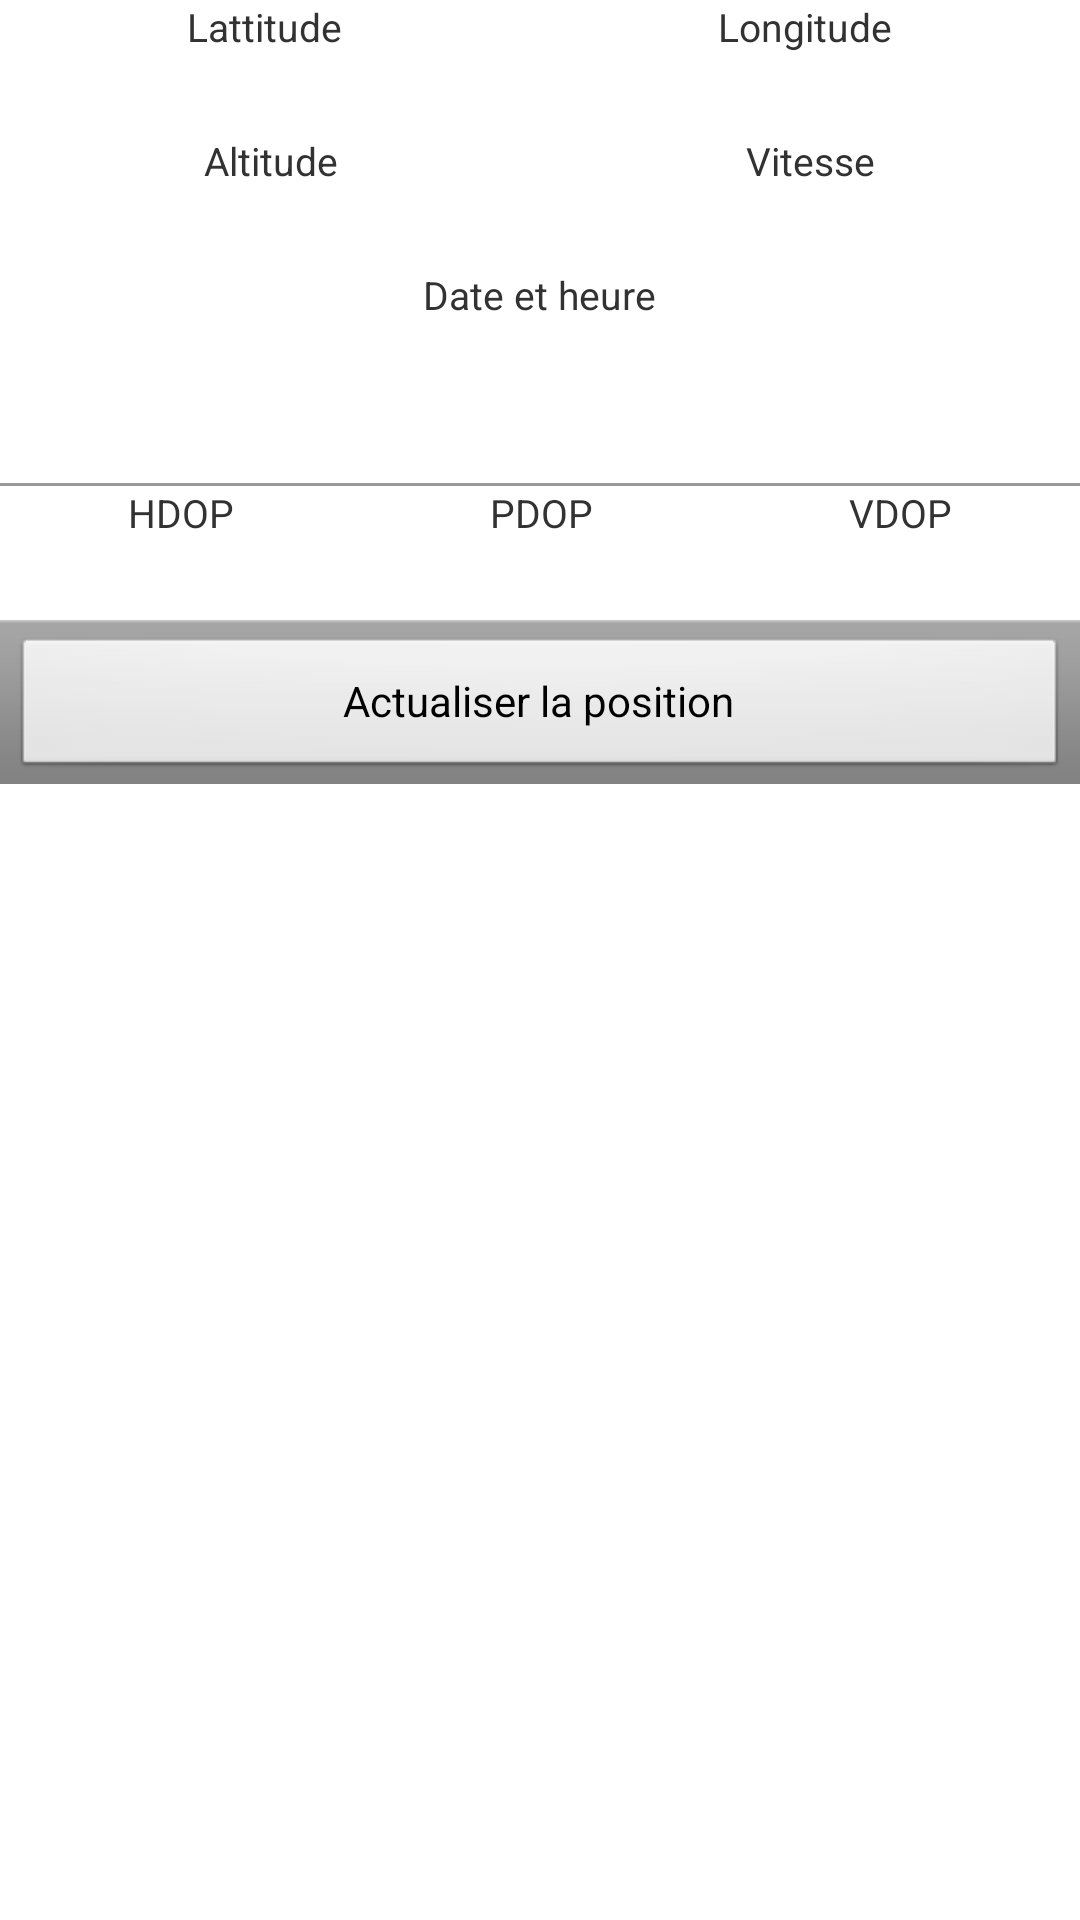

Android layout source for this screen:
<!-- AndroidManifest.xml: application theme AppTheme -->
<!-- res/layout/activity_locstats.xml -->
<?xml version="1.0" encoding="utf-8"?>
<LinearLayout xmlns:android="http://schemas.android.com/apk/res/android"
    android:layout_width="match_parent"
    android:layout_height="match_parent"
    android:orientation="vertical" >
    
    <LinearLayout
    	android:layout_height="wrap_content"
    	android:layout_width="match_parent" 
    	android:orientation="horizontal"
    	android:layout_marginLeft="@dimen/activity_horizontal_margin"
    	android:layout_marginRight="@dimen/activity_horizontal_margin"
    	android:layout_marginTop="@dimen/activity_vertical_margin"
    	android:layout_marginBottom="@dimen/activity_vertical_margin" >
        
        <LinearLayout 
			android:layout_height="wrap_content"
    		android:layout_width="wrap_content"
    		android:layout_weight="1" 
    		android:orientation="vertical" >
    		
    		<TextView
    		    android:layout_height="wrap_content"
    		    android:layout_width="wrap_content"
    		    android:layout_gravity="center"
    		    android:text="Lattitude"
    		    android:textAppearance="@style/secondaryText" />
    		<TextView
    		    android:id="@+id/loc_lat"
    		    android:layout_height="wrap_content"
    		    android:layout_width="wrap_content"
    		    android:layout_gravity="center"
    		    android:text=""
    		    android:textAppearance="@style/primaryText" />
    		
        </LinearLayout>
        
        <LinearLayout 
			android:layout_height="wrap_content"
    		android:layout_width="wrap_content" 
    		android:orientation="vertical"
    		android:layout_weight="1" >
    		
    		<TextView
    		    android:layout_height="wrap_content"
    		    android:layout_width="wrap_content"
    		    android:layout_gravity="center"
    		    android:text="Longitude"
    		    android:textAppearance="@style/secondaryText" />
    		<TextView
    		    android:id="@+id/loc_lon"
    		    android:layout_height="wrap_content"
    		    android:layout_width="wrap_content"
    		    android:layout_gravity="center"
    		    android:text=""
    		    android:textAppearance="@style/primaryText" />
    		
        </LinearLayout>
        
    </LinearLayout>
    
    <LinearLayout
    	android:layout_height="wrap_content"
    	android:layout_width="match_parent" 
    	android:orientation="horizontal"
    	android:layout_marginLeft="@dimen/activity_horizontal_margin"
    	android:layout_marginRight="@dimen/activity_horizontal_margin"
    	android:layout_marginTop="0sp"
    	android:layout_marginBottom="@dimen/activity_vertical_margin"
    	android:baselineAligned="true" >
        
        <LinearLayout 
			android:layout_height="wrap_content"
    		android:layout_width="wrap_content"
    		android:layout_weight="1" 
    		android:orientation="vertical" >
    		
    		<TextView
    		    android:layout_height="wrap_content"
    		    android:layout_width="wrap_content"
    		    android:layout_gravity="center"
    		    android:text="Altitude"
    		    android:textAppearance="@style/secondaryText" />
    		<TextView
    		    android:id="@+id/loc_alt"
    		    android:layout_height="wrap_content"
    		    android:layout_width="wrap_content"
    		    android:layout_gravity="center"
    		    android:text=""
    		    android:textAppearance="@style/primaryText" />
    		
        </LinearLayout>
        
        <LinearLayout 
			android:layout_height="wrap_content"
    		android:layout_width="wrap_content" 
    		android:orientation="vertical"
    		android:layout_weight="1" >
    		
    		<TextView
    		    android:layout_height="wrap_content"
    		    android:layout_width="wrap_content"
    		    android:layout_gravity="center"
    		    android:text="Vitesse"
				android:textAppearance="@style/secondaryText" />
    		<TextView
    		    android:id="@+id/loc_speed"
    		    android:layout_height="wrap_content"
    		    android:layout_width="wrap_content"
    		    android:layout_gravity="center"
    		    android:text=""
    		    android:textAppearance="@style/primaryText" />
    		
        </LinearLayout>
        
	</LinearLayout>
    
    <LinearLayout 
			android:layout_height="wrap_content"
    		android:layout_width="wrap_content" 
    		android:orientation="vertical"
    		android:layout_gravity="center"
    		android:layout_marginLeft="@dimen/activity_horizontal_margin"
    		android:layout_marginRight="@dimen/activity_horizontal_margin"
    		android:layout_marginTop="0sp"
    		android:layout_marginBottom="@dimen/activity_vertical_margin" >
        
    		<TextView
    		    android:layout_height="wrap_content"
    		    android:layout_width="wrap_content"
    		    android:layout_gravity="center"
    		    android:text="Date et heure"
				android:textAppearance="@style/secondaryText" />
    		<TextView
    		    android:id="@+id/loc_date"
    		    android:layout_height="wrap_content"
    		    android:layout_width="wrap_content"
    		    android:layout_gravity="center"
    		    android:text=""
    		    android:textAppearance="@style/primaryText" />
    		<TextView
    		    android:id="@+id/loc_time"
    		    android:layout_height="wrap_content"
    		    android:layout_width="wrap_content"
    		    android:layout_gravity="center"
    		    android:text=""
    		    android:textAppearance="@style/primaryText" />
    		
    </LinearLayout>
    
	<View
	    android:layout_width="match_parent"
		android:layout_height="1dp"	
		android:background="#999" />
	
	<LinearLayout
    	android:layout_height="wrap_content"
    	android:layout_width="match_parent" 
    	android:orientation="horizontal"
    	android:layout_marginLeft="@dimen/activity_horizontal_margin"
    	android:layout_marginRight="@dimen/activity_horizontal_margin"
    	android:layout_marginTop="@dimen/activity_vertical_margin"
    	android:layout_marginBottom="@dimen/activity_vertical_margin" >
        
        <LinearLayout 
			android:layout_height="wrap_content"
    		android:layout_width="wrap_content"
    		android:layout_weight="1" 
    		android:orientation="vertical" >
    		
    		<TextView
    		    android:layout_height="wrap_content"
    		    android:layout_width="wrap_content"
    		    android:layout_gravity="center"
    		    android:text="HDOP"
    		    android:textAppearance="@style/secondaryText" />
    		<TextView
    		    android:id="@+id/loc_hdop"
    		    android:layout_height="wrap_content"
    		    android:layout_width="wrap_content"
    		    android:layout_gravity="center"
    		    android:text=""
    		    android:textAppearance="@style/primaryText" />
    		
        </LinearLayout>
        
        <LinearLayout 
            android:layout_height="wrap_content"
    		android:layout_width="wrap_content"
    		android:layout_weight="1" 
    		android:orientation="vertical"  >
    		
    		<TextView
    		    android:layout_height="wrap_content"
    		    android:layout_width="wrap_content"
    		    android:layout_gravity="center"
    		    android:text="PDOP"
    		    android:textAppearance="@style/secondaryText" />
    		
    		<TextView
    		    android:id="@+id/loc_pdop"
    		    android:layout_height="wrap_content"
    		    android:layout_width="wrap_content"
    		    android:layout_gravity="center"
    		    android:text=""
    		    android:textAppearance="@style/primaryText"/>
    		
		</LinearLayout>
        
        <LinearLayout 
			android:layout_height="wrap_content"
    		android:layout_width="wrap_content" 
    		android:orientation="vertical"
    		android:layout_weight="1" >
    		
    		<TextView
    		    android:layout_height="wrap_content"
    		    android:layout_width="wrap_content"
    		    android:layout_gravity="center"
    		    android:text="VDOP"
				android:textAppearance="@style/secondaryText" />
    		<TextView
    		    android:id="@+id/loc_vdop"
    		    android:layout_height="wrap_content"
    		    android:layout_width="wrap_content"
    		    android:layout_gravity="center"
    		    android:text=""
    		    android:textAppearance="@style/primaryText" />
    		
        </LinearLayout>
        
    </LinearLayout>
	
	<LinearLayout 
        android:id="@+id/barRefreshButton"
        android:gravity="center"
        android:layout_width="match_parent"
   		android:layout_height="wrap_content"
   		android:orientation="horizontal"
   		style="?android:attr/buttonBarStyle" >
   		
    	<Button 
    		android:id="@+id/loc_refresh"
	       	android:layout_width="match_parent"
	        android:layout_height="wrap_content"
	        android:text="Actualiser la position"
	        style="?android:attr/buttonBarButtonStyle" />
	        
	</LinearLayout>
	
</LinearLayout>
<!-- resources referenced by this layout -->
<resources>
  <style name="primaryText">
          <item name="android:textSize">20sp</item>
  		<item name="android:textColor">?android:textColorPrimary</item>
      </style>
  <style name="secondaryText">
          <item name="android:textSize">13sp</item>
  		<item name="android:textColor">?android:textColorSecondary</item>
      </style>
  <style name="AppTheme" parent="AppBaseTheme">
          
      </style>
  <style name="AppBaseTheme" parent="android:Theme.Light">
          
      </style>
</resources>
